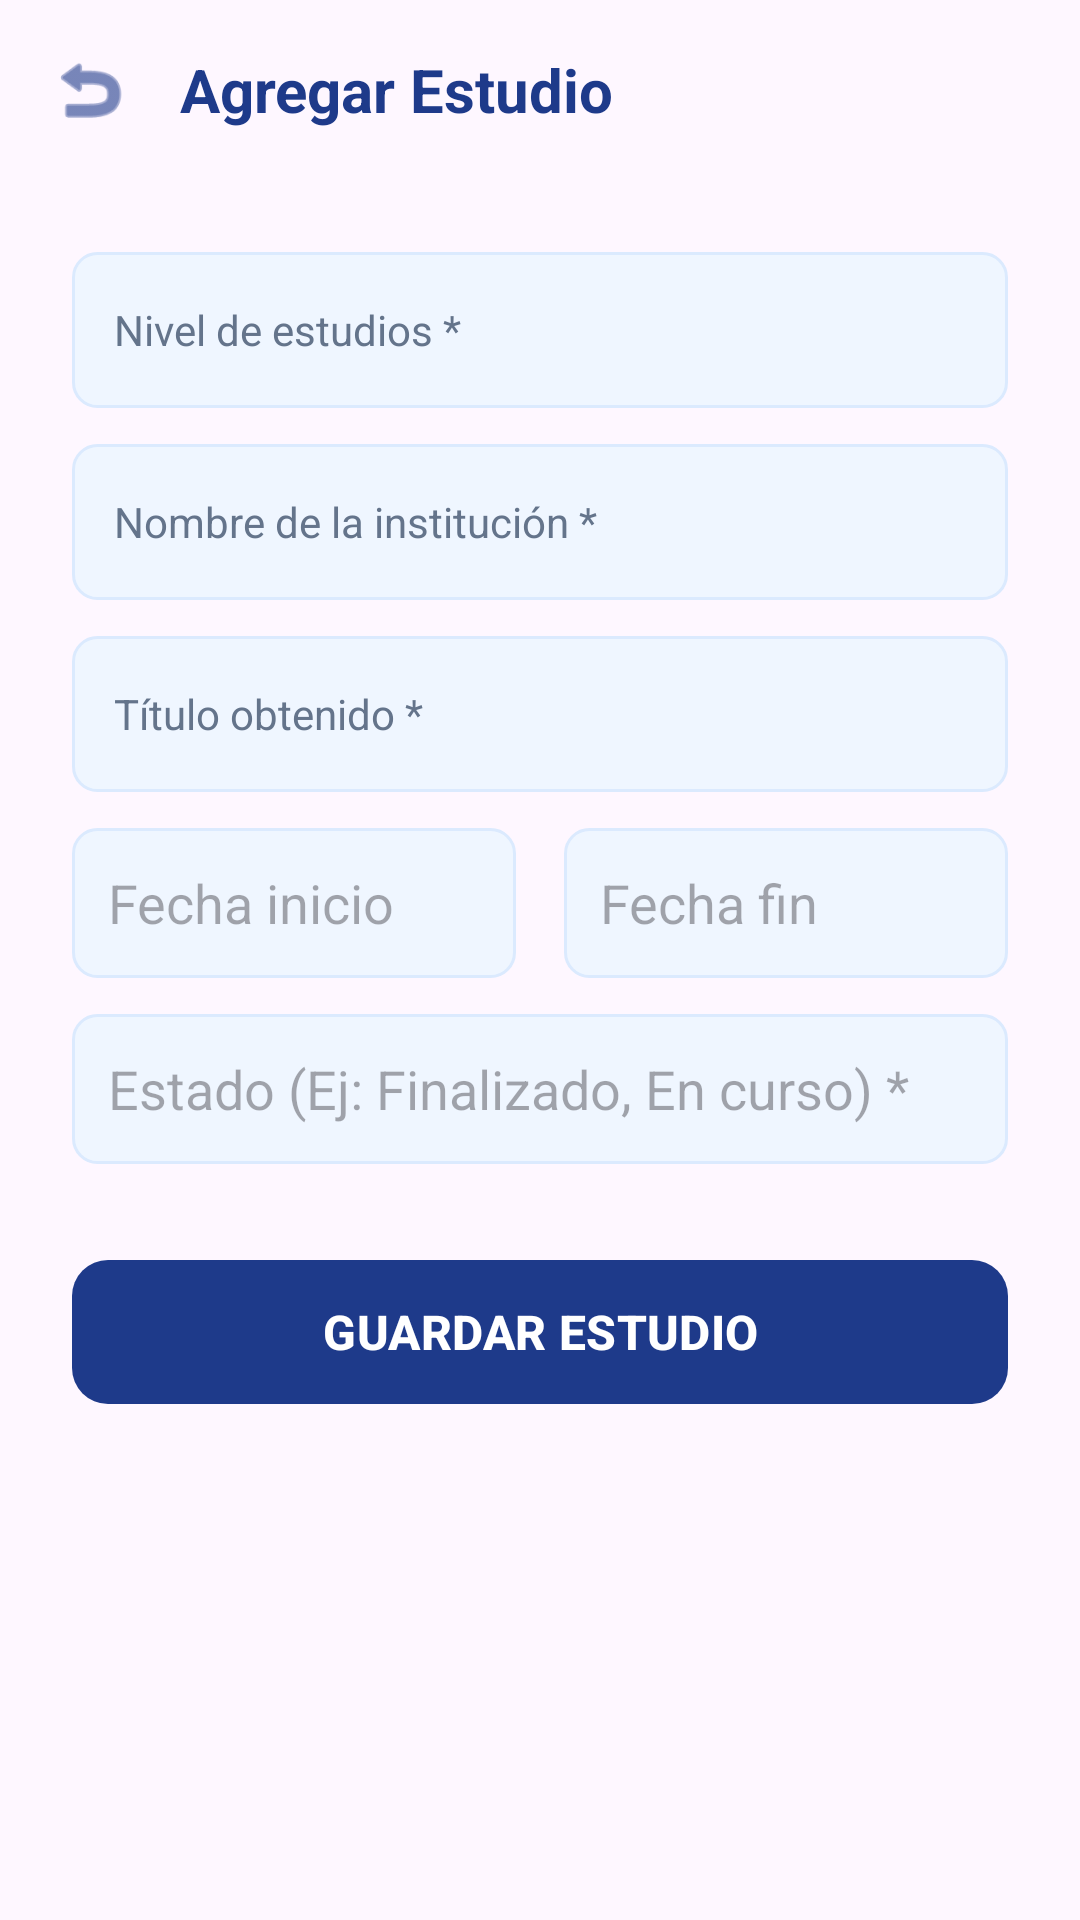

This screen was rendered from an Android layout file. Write that file and the resources it references.
<!-- AndroidManifest.xml: application theme Theme.App_empleate -->
<!-- res/layout/activity_agregar_estudio.xml -->
<?xml version="1.0" encoding="utf-8"?>
<androidx.constraintlayout.widget.ConstraintLayout
    xmlns:android="http://schemas.android.com/apk/res/android"
    xmlns:app="http://schemas.android.com/apk/res-auto"
    xmlns:tools="http://schemas.android.com/tools"
    android:id="@+id/main"
    android:layout_width="match_parent"
    android:layout_height="match_parent"
    android:background="@drawable/bg_gradient"
    tools:context=".AgregarEstudioActivity">

    <LinearLayout
        android:id="@+id/headerEstudio"
        android:layout_width="match_parent"
        android:layout_height="wrap_content"
        android:orientation="horizontal"
        android:gravity="center_vertical"
        android:padding="16dp"
        app:layout_constraintTop_toTopOf="parent">

        <ImageView
            android:id="@+id/btnRegresarEstudio"
            android:layout_width="28dp"
            android:layout_height="28dp"
            android:contentDescription="Regresar"
            android:src="@android:drawable/ic_menu_revert"
            app:tint="#1E3A8A"
            android:clickable="true"
            android:focusable="true"/>

        <TextView
            android:layout_width="0dp"
            android:layout_height="wrap_content"
            android:layout_weight="1"
            android:layout_marginStart="16dp"
            android:text="Agregar Estudio"
            android:textColor="#1E3A8A"
            android:textSize="20sp"
            android:textStyle="bold" />
    </LinearLayout>

    <ScrollView
        android:layout_width="match_parent"
        android:layout_height="0dp"
        app:layout_constraintTop_toBottomOf="@+id/headerEstudio"
        app:layout_constraintBottom_toBottomOf="parent">

        <LinearLayout
            android:layout_width="match_parent"
            android:layout_height="wrap_content"
            android:orientation="vertical"
            android:padding="24dp">

            <EditText
                android:id="@+id/etNivelEstudio"
                android:layout_width="match_parent"
                android:layout_height="52dp"
                android:layout_marginBottom="12dp"
                android:background="@drawable/bg_input"
                android:hint="Nivel de estudios *"
                android:inputType="text"
                android:paddingStart="14dp"
                android:paddingEnd="14dp"
                android:textColor="#1E293B"
                android:textColorHint="#64748B"
                android:textSize="14sp" />

            <EditText
                android:id="@+id/etInst"
                android:layout_width="match_parent"
                android:layout_height="52dp"
                android:layout_marginBottom="12dp"
                android:background="@drawable/bg_input"
                android:hint="Nombre de la institución *"
                android:inputType="text"
                android:paddingStart="14dp"
                android:paddingEnd="14dp"
                android:textColor="#1E293B"
                android:textColorHint="#64748B"
                android:textSize="14sp" />

            <EditText
                android:id="@+id/etTitObtenido"
                android:layout_width="match_parent"
                android:layout_height="52dp"
                android:layout_marginBottom="12dp"
                android:background="@drawable/bg_input"
                android:hint="Título obtenido *"
                android:inputType="text"
                android:paddingStart="14dp"
                android:paddingEnd="14dp"
                android:textColor="#1E293B"
                android:textColorHint="#64748B"
                android:textSize="14sp" />
            <LinearLayout
                android:layout_width="match_parent"
                android:layout_height="wrap_content"
                android:orientation="horizontal"
                android:layout_marginBottom="12dp">
                <EditText
                    android:id="@+id/etFechaInicioEstudio"
                    android:layout_width="0dp"
                    android:layout_height="50dp"
                    android:layout_weight="1"
                    android:layout_marginEnd="8dp"
                    android:background="@drawable/bg_input"
                    android:hint="Fecha inicio"
                    android:inputType="date"
                    android:paddingStart="12dp" />
                <EditText
                    android:id="@+id/etFechaFinEstudio"
                    android:layout_width="0dp"
                    android:layout_height="50dp"
                    android:layout_weight="1"
                    android:layout_marginStart="8dp"
                    android:background="@drawable/bg_input"
                    android:hint="Fecha fin"
                    android:inputType="date"
                    android:paddingStart="12dp" />
            </LinearLayout>

            <EditText
                android:id="@+id/etEstadoEstudio"
                android:layout_width="match_parent"
                android:layout_height="50dp"
                android:layout_marginBottom="12dp"
                android:background="@drawable/bg_input"
                android:hint="Estado (Ej: Finalizado, En curso) *"
                android:paddingStart="12dp"
                android:paddingEnd="12dp" />

            
            <com.google.android.material.button.MaterialButton
                android:id="@+id/btnGuardarEstudio"
                android:layout_width="match_parent"
                android:layout_height="56dp"
                android:layout_marginTop="16dp"
                android:text="GUARDAR ESTUDIO"
                android:textColor="#FFFFFF"
                android:textSize="16sp"
                android:textStyle="bold"
                app:backgroundTint="#1E3A8A"
                app:cornerRadius="12dp" />

        </LinearLayout>
    </ScrollView>
</androidx.constraintlayout.widget.ConstraintLayout>
<!-- resources referenced by this layout -->
<resources>
  <!-- drawable bg_input (drawable) -->
  <?xml version="1.0" encoding="utf-8"?>
  <shape xmlns:android="http://schemas.android.com/apk/res/android">
      <solid android:color="#EFF6FF" />
      <corners android:radius="8dp" />
      <stroke android:width="1dp" android:color="#DBEAFE" />
  </shape>
  <style name="Theme.App_empleate" parent="Base.Theme.App_empleate" />
  <style name="Base.Theme.App_empleate" parent="Theme.Material3.DayNight.NoActionBar">
          
          
      </style>
</resources>
